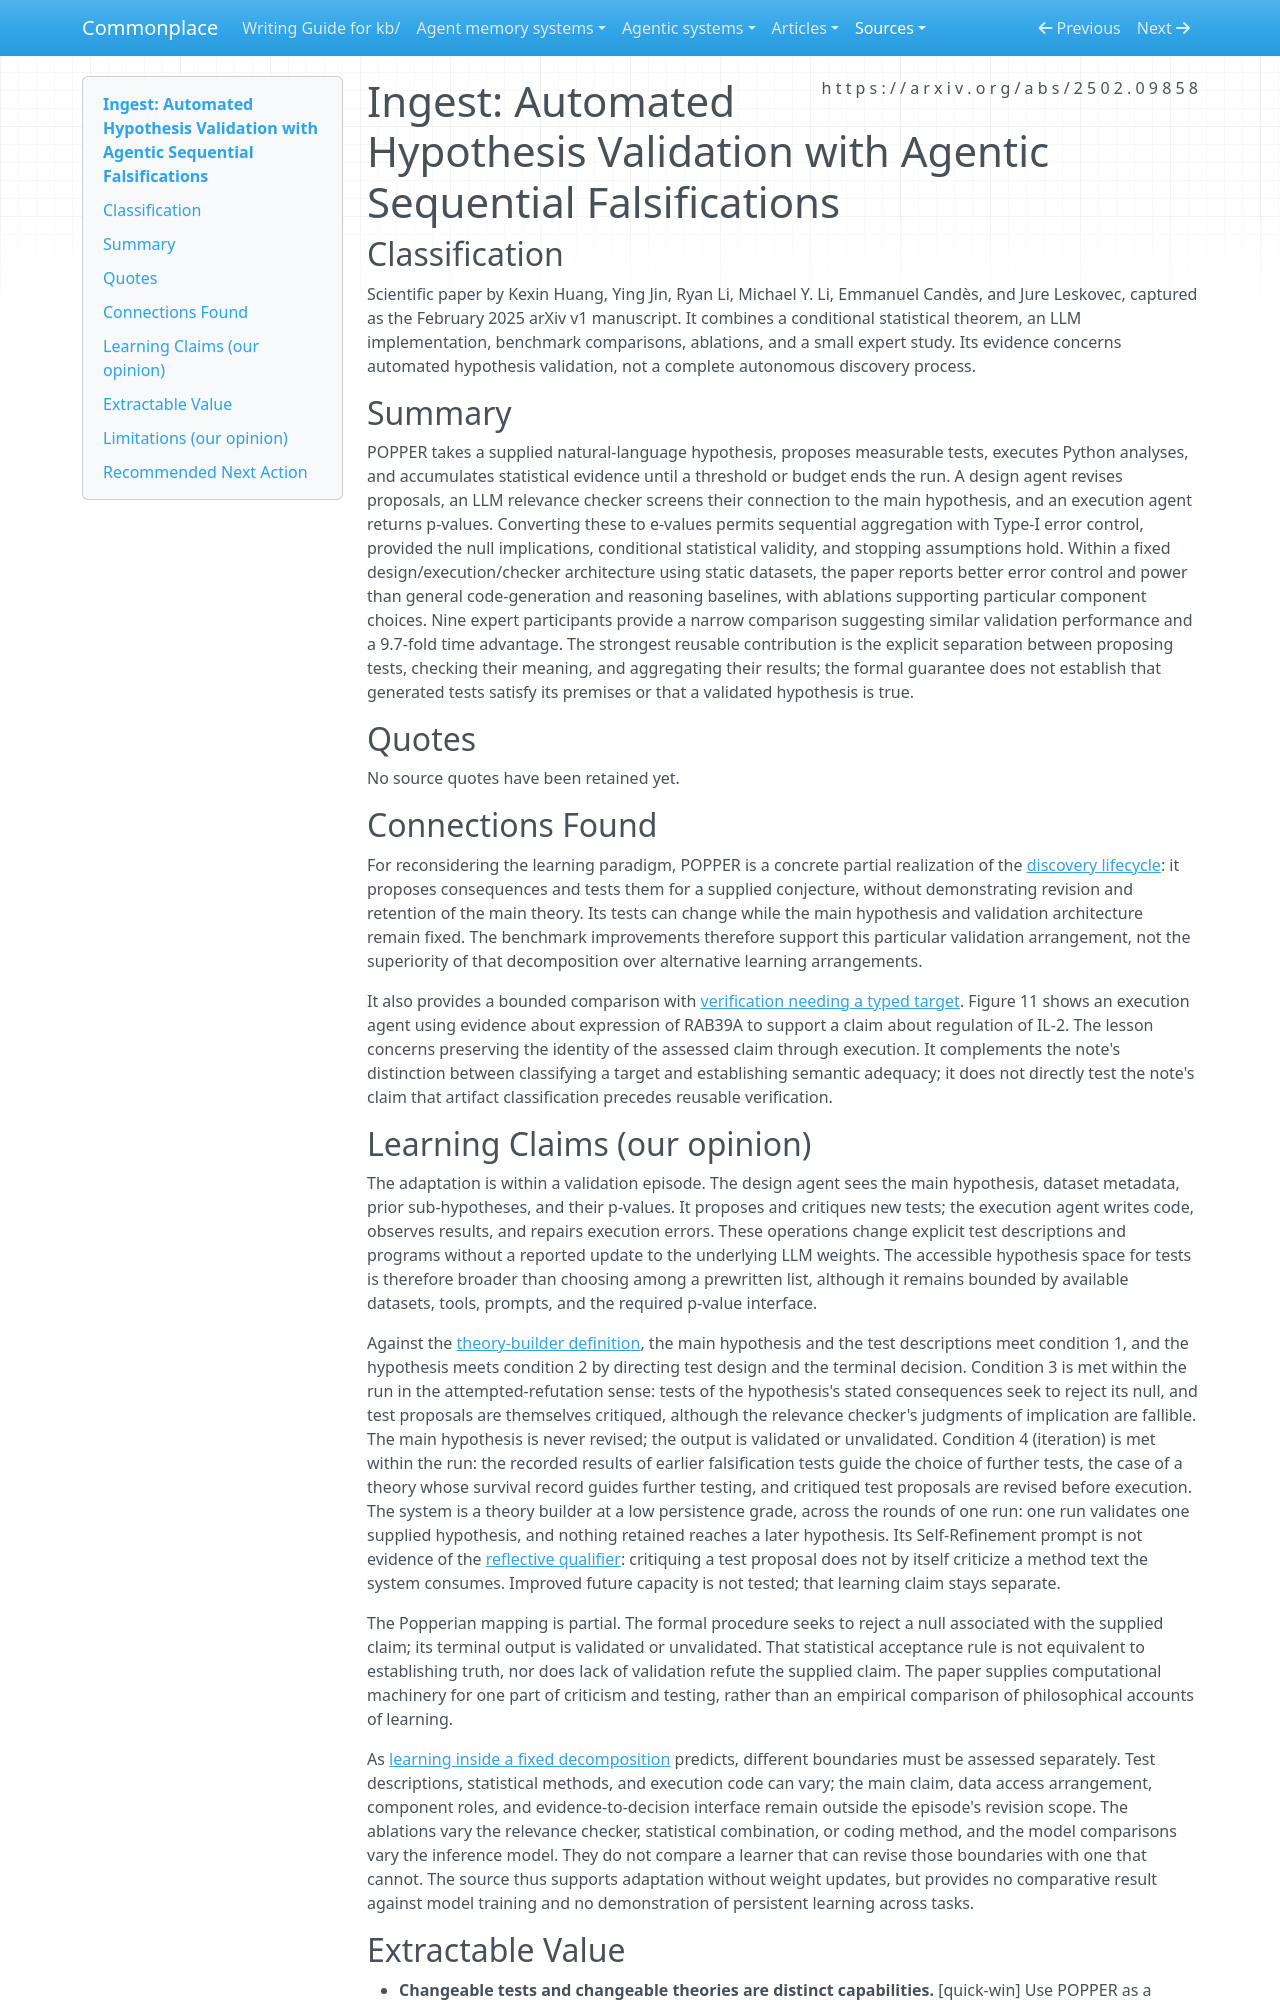

repository: zby/commonplace · page: sources/automated-hypothesis-validation-sequential-falsifications.ingest/index.html · generator: mkdocs

---
type: types/ingest-report.md
description: "POPPER adapts statistical tests for a supplied hypothesis; its conditional error guarantee exposes the gap between executable checks and warranted consequences."
source: https://arxiv.org/abs/2502.09858
captured: "2026-09-19"
ingested: "2026-09-19"
capture: pdftotext
capture_scope: full-source
genre: scientific-paper
snapshot_sha256: 1f99c1e38d5de05a72604011378487d2b5ed3c93c178b0bb59859a18fc9fd76f
occasion: "Reconsider the learning paradigm from Popperian epistemology: compare the epistemic process, computational realization, changeable representations and tests, fixed-model learning, reflection, and supporting evidence."
domains: [scientific-discovery, hypothesis-testing, learning-theory]
learning_claims: true
---

# Ingest: Automated Hypothesis Validation with Agentic Sequential Falsifications

## Classification

Scientific paper by Kexin Huang, Ying Jin, Ryan Li, Michael Y. Li, Emmanuel Candès, and Jure Leskovec, captured as the February 2025 arXiv v1 manuscript. It combines a conditional statistical theorem, an LLM implementation, benchmark comparisons, ablations, and a small expert study. Its evidence concerns automated hypothesis validation, not a complete autonomous discovery process.

## Summary

POPPER takes a supplied natural-language hypothesis, proposes measurable tests, executes Python analyses, and accumulates statistical evidence until a threshold or budget ends the run. A design agent revises proposals, an LLM relevance checker screens their connection to the main hypothesis, and an execution agent returns p-values. Converting these to e-values permits sequential aggregation with Type-I error control, provided the null implications, conditional statistical validity, and stopping assumptions hold. Within a fixed design/execution/checker architecture using static datasets, the paper reports better error control and power than general code-generation and reasoning baselines, with ablations supporting particular component choices. Nine expert participants provide a narrow comparison suggesting similar validation performance and a 9.7-fold time advantage. The strongest reusable contribution is the explicit separation between proposing tests, checking their meaning, and aggregating their results; the formal guarantee does not establish that generated tests satisfy its premises or that a validated hypothesis is true.

## Quotes

No source quotes have been retained yet.

## Connections Found

For reconsidering the learning paradigm, POPPER is a concrete partial realization of the [discovery lifecycle](../theory/definitions/discovery-lifecycle.md): it proposes consequences and tests them for a supplied conjecture, without demonstrating revision and retention of the main theory. Its tests can change while the main hypothesis and validation architecture remain fixed. The benchmark improvements therefore support this particular validation arrangement, not the superiority of that decomposition over alternative learning arrangements.

It also provides a bounded comparison with [verification needing a typed target](../theory/verification-needs-a-typed-target-before-it-needs-an-oracle.md). Figure 11 shows an execution agent using evidence about expression of RAB39A to support a claim about regulation of IL-2. The lesson concerns preserving the identity of the assessed claim through execution. It complements the note's distinction between classifying a target and establishing semantic adequacy; it does not directly test the note's claim that artifact classification precedes reusable verification.
